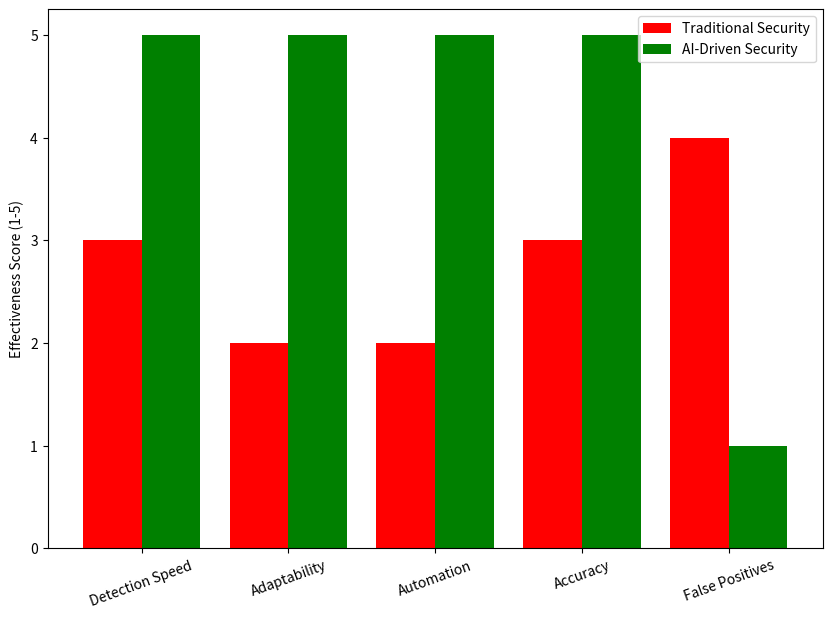

The matplotlib source for this figure:
import numpy as np
import matplotlib.pyplot as plt

categories = ["Detection Speed", "Adaptability", "Automation", "Accuracy", "False Positives"]
traditional_security = [3, 2, 2, 3, 4]  # Scores out of 5
ai_security = [5, 5, 5, 5, 1]  # Higher is better

x = np.arange(len(categories))
bar_width = 0.4

plt.figure(figsize=(10, 7))
plt.bar(x, traditional_security, width=bar_width, label="Traditional Security", color='red')
plt.bar(x + bar_width, ai_security, width=bar_width, label="AI-Driven Security", color='green')

plt.xticks(x + bar_width / 2, categories, rotation=20)
plt.ylabel("Effectiveness Score (1-5)")

plt.legend()
plt.show()
